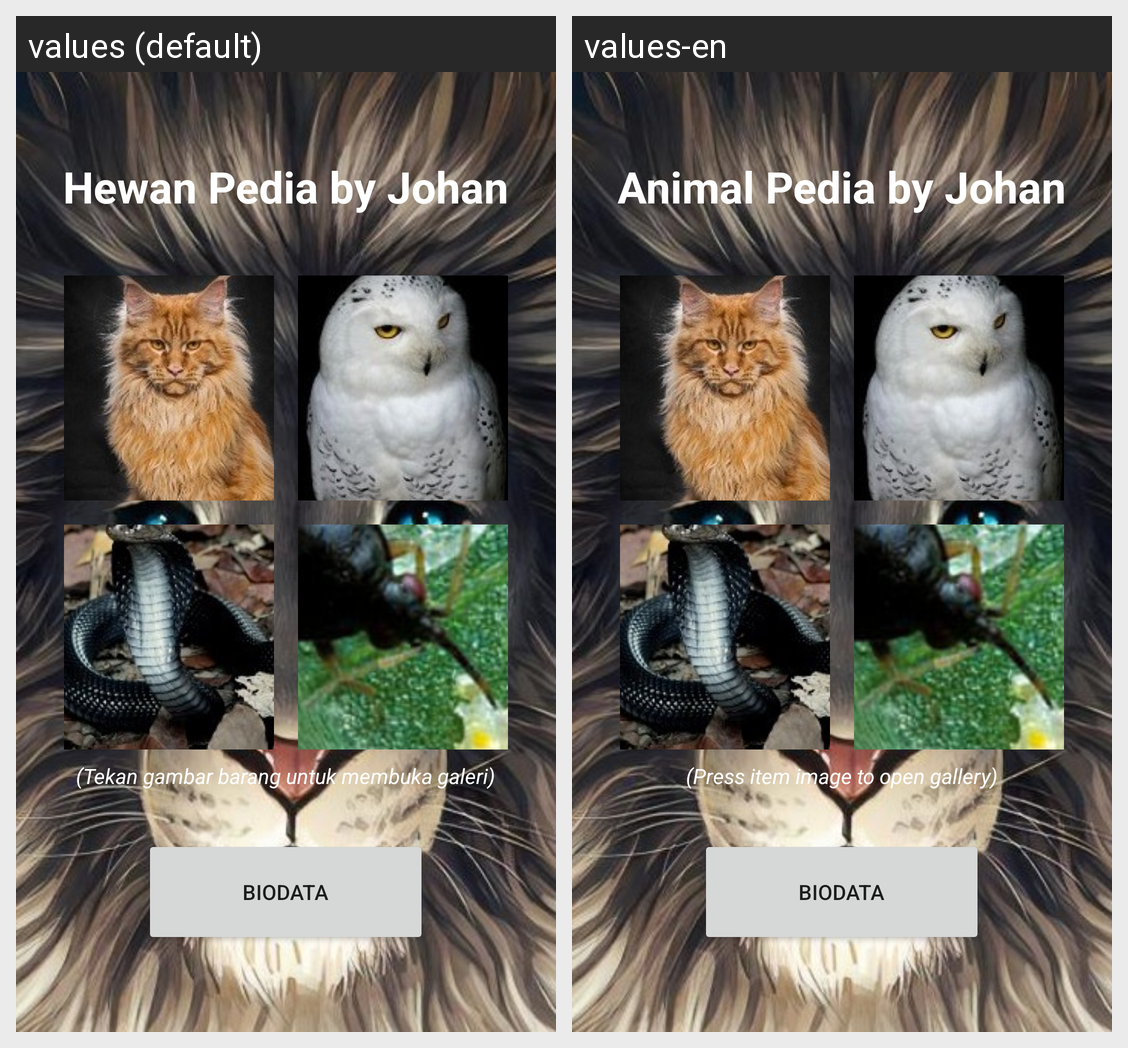

The same Android screen rendered under two of its app's locales, left to right. List the strings drawn on it with the default value and each locale's translation.
Android screen res/layout/activity_main.xml rendered under 2 locales, left to right: values (default), values-en. Device: Nexus 5 (rendered at 1080×1920; each locale shown at half size, 540×960, under a caption strip naming it); theme Theme.HewanPediaByJO.
Strings drawn on this screen, with the default value and each locale's value (text and hints the layout hard-codes, and strings that could not be matched under every locale, appear in the picture but are not listed):

hewan
  values: Hewan Pedia by Johan
  values-en: Animal Pedia by Johan

buka
  values: (Tekan gambar barang untuk membuka galeri)
  values-en: (Press item image to open gallery)

bio
  values: BIODATA
  values-en: biodata
